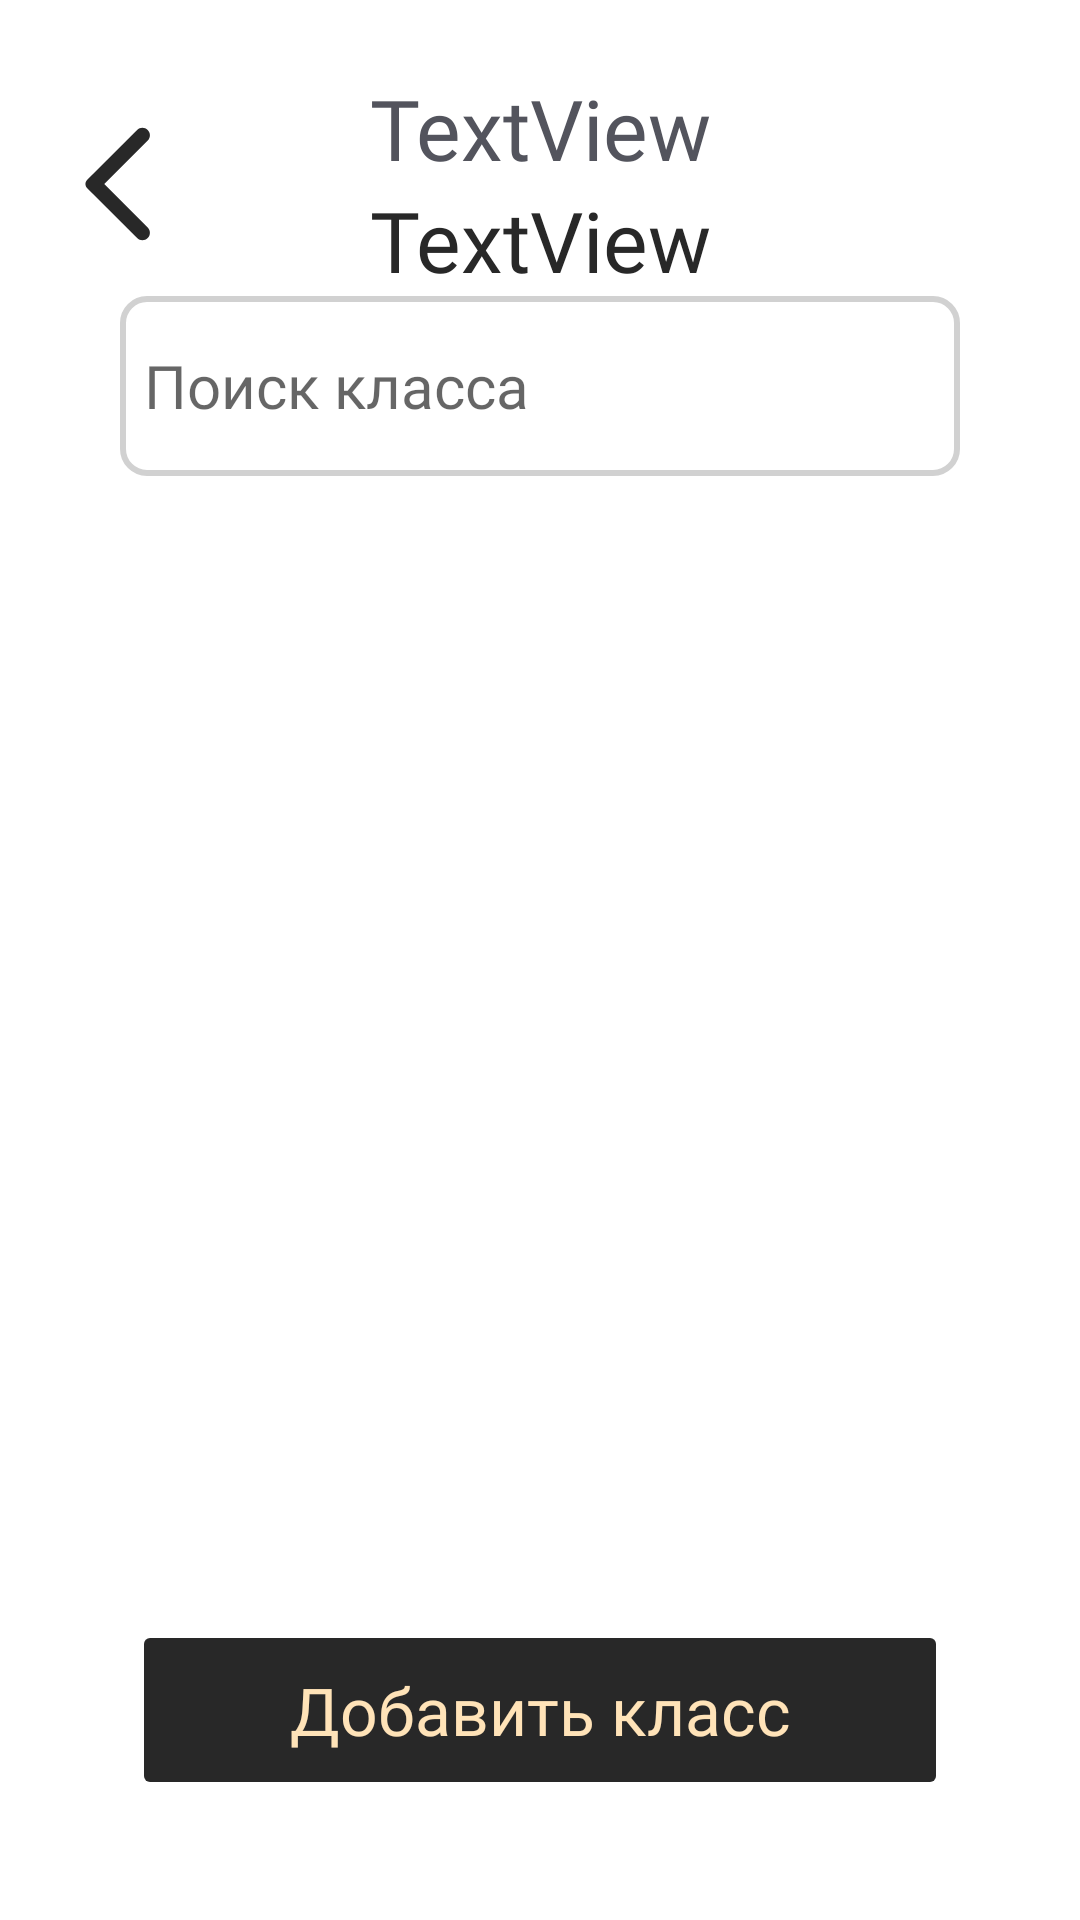

Android layout source for this screen:
<!-- AndroidManifest.xml: application theme Theme.Canteenapp -->
<!-- res/layout/fragment_classes.xml -->
<?xml version="1.0" encoding="utf-8"?>
<androidx.constraintlayout.widget.ConstraintLayout xmlns:android="http://schemas.android.com/apk/res/android"
    xmlns:app="http://schemas.android.com/apk/res-auto"
    xmlns:card_view="http://schemas.android.com/apk/res-auto"
    xmlns:tools="http://schemas.android.com/tools"
    android:layout_width="match_parent"
    android:layout_height="match_parent"
    tools:context=".ui.canteen.requests.RequestsFragment">

    <EditText
        android:id="@+id/classSearch"
        android:layout_width="match_parent"
        android:layout_height="60dp"
        android:layout_marginHorizontal="40dp"
        android:background="@drawable/input_background"
        android:hint="Поиск класса"
        android:inputType="text"
        android:paddingStart="8sp"
        android:paddingTop="12sp"
        android:paddingEnd="24sp"
        android:paddingBottom="12sp"
        android:textColor="@color/dark_main"
        android:textCursorDrawable="@null"
        android:textSize="20sp"
        android:fontFamily="@font/inter_medium"
        app:layout_constraintEnd_toEndOf="parent"
        app:layout_constraintStart_toStartOf="parent"
        app:layout_constraintTop_toBottomOf="@+id/hint" />

    <FrameLayout
        android:id="@+id/frameLayout"
        android:layout_width="match_parent"
        android:layout_height="0dp"
        android:layout_marginHorizontal="40dp"
        android:layout_marginVertical="16dp"
        app:layout_constraintBottom_toTopOf="@+id/addDishButton"
        app:layout_constraintEnd_toEndOf="parent"
        app:layout_constraintStart_toStartOf="parent"
        app:layout_constraintTop_toBottomOf="@+id/classSearch">

        <androidx.recyclerview.widget.RecyclerView
            android:id="@+id/classesRecycler"
            android:layout_width="match_parent"
            android:layout_height="match_parent"
            android:fadingEdgeLength="4dp"
            android:requiresFadingEdge="vertical"
            app:layoutManager="androidx.recyclerview.widget.GridLayoutManager"
            app:spanCount="2"
            tools:listitem="@layout/class_card" />
    </FrameLayout>

    <include
        android:id="@+id/hint"
        layout="@layout/inapp_location_hint"
        android:layout_width="match_parent"
        android:layout_height="wrap_content"
        android:layout_marginTop="24dp"
        app:layout_constraintBottom_toBottomOf="parent"
        app:layout_constraintEnd_toEndOf="parent"
        app:layout_constraintStart_toStartOf="parent"
        app:layout_constraintTop_toTopOf="parent"
        app:layout_constraintVertical_bias="0.0" />

    <ImageButton
        android:id="@+id/backwardsArrow"
        android:layout_width="48dp"
        android:layout_height="48dp"
        android:layout_marginStart="16dp"
        android:background="@drawable/ic_round_arrow_back_ios_24"
        android:contentDescription="back"
        app:layout_constraintBottom_toBottomOf="@+id/hint"
        app:layout_constraintStart_toStartOf="parent"
        app:layout_constraintTop_toTopOf="@+id/hint" />

    <Button
        android:id="@+id/addDishButton"
        android:layout_width="match_parent"
        android:layout_height="60dp"
        android:layout_marginHorizontal="44dp"
        android:layout_marginBottom="40dp"
        android:backgroundTint="@color/dark_main"
        android:elevation="0dp"
        android:fontFamily="@font/inter_medium"
        android:insetTop="0dp"
        android:insetBottom="0dp"
        android:letterSpacing="0"
        android:stateListAnimator="@null"
        android:text="Добавить класс"
        android:textAllCaps="false"
        android:textColor="@color/beige_main"
        android:textSize="22sp"
        app:cornerRadius="8dp"
        app:layout_constraintBottom_toBottomOf="parent"
        app:layout_constraintEnd_toEndOf="parent"
        app:layout_constraintStart_toStartOf="parent"
        app:layout_constraintTop_toTopOf="parent"
        app:layout_constraintVertical_bias="1.0" />


</androidx.constraintlayout.widget.ConstraintLayout>
<!-- res/layout/class_card.xml (included above) -->
<?xml version="1.0" encoding="utf-8"?>
<com.google.android.material.card.MaterialCardView xmlns:android="http://schemas.android.com/apk/res/android"
    xmlns:app="http://schemas.android.com/apk/res-auto"
    android:layout_width="match_parent"
    android:layout_height="wrap_content"
    android:backgroundTint="#FAFAFA"
    app:cardCornerRadius="8dp"
    app:cardElevation="0dp"
    app:cardUseCompatPadding="true">

    <androidx.constraintlayout.widget.ConstraintLayout
        android:layout_width="match_parent"
        android:layout_height="match_parent"
        app:justifyContent="space_between"
        >

        <TextView
            android:id="@+id/classNumber"
            android:layout_width="wrap_content"
            android:layout_height="wrap_content"
            android:layout_marginVertical="12dp"
            android:layout_marginStart="12dp"
            android:fontFamily="@font/inter_medium"
            android:text="10А"
            android:textColor="@color/dark_main"
            android:textSize="22sp"
            app:layout_constraintBottom_toBottomOf="parent"
            app:layout_constraintStart_toStartOf="parent"
            app:layout_constraintTop_toTopOf="parent" />

        <com.google.android.material.divider.MaterialDivider
            android:id="@+id/materialDivider"
            android:layout_width="2dp"
            android:layout_height="40dp"
            android:background="@color/dark_main"
            app:cornerRadius="20dp"
            app:layout_constraintBottom_toBottomOf="parent"
            app:layout_constraintStart_toEndOf="@+id/classNumber"
            app:layout_constraintEnd_toStartOf="@+id/studentCount"
            app:layout_constraintTop_toTopOf="parent" />

        <TextView
            android:id="@+id/studentCount"
            android:layout_width="wrap_content"
            android:layout_height="wrap_content"
            android:layout_marginVertical="12dp"
            android:layout_marginEnd="12dp"
            android:fontFamily="@font/inter_medium"
            android:text="77 чел."
            android:textColor="@color/dark_main"
            android:textSize="22sp"
            app:layout_constraintBottom_toBottomOf="parent"
            app:layout_constraintEnd_toEndOf="parent"
            app:layout_constraintTop_toTopOf="parent" />
    </androidx.constraintlayout.widget.ConstraintLayout>

</com.google.android.material.card.MaterialCardView>
<!-- res/layout/inapp_location_hint.xml (included above) -->
<?xml version="1.0" encoding="utf-8"?>
<androidx.constraintlayout.widget.ConstraintLayout xmlns:android="http://schemas.android.com/apk/res/android"
    xmlns:app="http://schemas.android.com/apk/res-auto"
    android:id="@+id/location_hint"
    android:layout_width="match_parent"
    android:layout_height="wrap_content"
    >
    <TextView
        android:id="@+id/actionTitle"
        android:layout_width="wrap_content"
        android:layout_height="wrap_content"
        android:fontFamily="@font/inter_light"
        android:text="TextView"
        android:lineHeight="24dp"
        android:textColor="@color/gray_text"
        android:textSize="28sp"
        app:layout_constraintBottom_toTopOf="@+id/action_category_title"
        app:layout_constraintEnd_toEndOf="parent"
        app:layout_constraintStart_toStartOf="parent" />

    <TextView
        android:id="@+id/action_category_title"
        android:layout_width="wrap_content"
        android:layout_height="wrap_content"
        android:fontFamily="@font/inter_semibold"
        android:text="TextView"
        android:textColor="@color/dark_main"
        android:textSize="28sp"
        app:layout_constraintEnd_toEndOf="@+id/actionTitle"
        app:layout_constraintStart_toStartOf="@+id/actionTitle"
        app:layout_constraintTop_toBottomOf="@+id/actionTitle" />
</androidx.constraintlayout.widget.ConstraintLayout>
<!-- resources referenced by this layout -->
<resources>
  <color name="beige_main">#FFE3B8</color>
  <color name="dark_main">#282828</color>
  <color name="gray_text">#53545D</color>
  <!-- drawable ic_round_arrow_back_ios_24 (drawable-v24) -->
  <vector android:autoMirrored="true" android:height="24dp"
      android:tint="#282828" android:viewportHeight="24"
      android:viewportWidth="24" android:width="24dp" xmlns:android="http://schemas.android.com/apk/res/android">
      <path android:fillColor="@android:color/white" android:pathData="M16.62,2.99c-0.49,-0.49 -1.28,-0.49 -1.77,0L6.54,11.3c-0.39,0.39 -0.39,1.02 0,1.41l8.31,8.31c0.49,0.49 1.28,0.49 1.77,0s0.49,-1.28 0,-1.77L9.38,12l7.25,-7.25c0.48,-0.48 0.48,-1.28 -0.01,-1.76z"/>
  </vector>
  <!-- drawable input_background (drawable) -->
  <?xml version="1.0" encoding="utf-8"?>
  <shape xmlns:android="http://schemas.android.com/apk/res/android"
      android:shape="rectangle">
  
      <solid
          android:color="@color/white"
          />
  
      <stroke
          android:color="@color/input_stroke_color"
          android:width="2dp"
          />
  
      <corners
          android:radius="8dp"
          />
  
  </shape>
  <style name="Theme.Canteenapp" parent="Theme.MaterialComponents.DayNight.NoActionBar">
          
  
          <item name="colorPrimary">@color/beige_main</item>
  
          <item name="colorPrimaryVariant">@color/white</item>
          <item name="colorOnPrimary">@color/white</item>
          
          <item name="colorSecondary">@color/teal_200</item>
          <item name="colorSecondaryVariant">@color/teal_700</item>
          <item name="colorOnSecondary">@color/black</item>
          
  
          <item name="android:windowTranslucentStatus">true</item>
          <item name="android:windowTranslucentNavigation">true</item>
  
          <item name="snackbarStyle">@style/Widget.App.Snackbar</item>
          <item name="snackbarButtonStyle">@style/Widget.App.SnackbarButton</item>
          <item name="snackbarTextViewStyle">@style/Widget.App.SnackbarTextView</item>
          
      </style>
  <color name="white">#FFFFFFFF</color>
  <color name="input_stroke_color">#D1D1D1</color>
  <color name="teal_200">#FF03DAC5</color>
  <color name="teal_700">#FF018786</color>
  <color name="black">#FF000000</color>
  <style name="Widget.App.Snackbar" parent="Widget.MaterialComponents.Snackbar">
          <item name="materialThemeOverlay">@style/ThemeOverlay.App.Snackbar</item>
          <item name="shapeAppearance">@style/ShapeAppearance.Material3.Corner.Medium</item>
      </style>
  <style name="Widget.App.SnackbarButton" parent="Widget.MaterialComponents.Button.TextButton.Snackbar">
          <item name="android:textColor">@color/beige_main</item>
      </style>
  <style name="Widget.App.SnackbarTextView" parent="Widget.MaterialComponents.Snackbar.TextView">
          <item name="android:textSize">16sp</item>
          <item name="fontFamily">@font/inter_medium</item>
          <item name="android:textAlignment">center</item>
          <item name="android:textColor">@color/beige_main</item>
      </style>
  <style name="ThemeOverlay.App.Snackbar" parent="">
          <item name="backgroundColor">@color/dark_main</item>
      </style>
</resources>
